Run: headless pygame with SDL's dummy video driver; simulated clock (each Clock.tick advances the game by its frame time, no real sleeping); random seed 0; keys injected as events and as key.get_pressed() state; no mouse input.
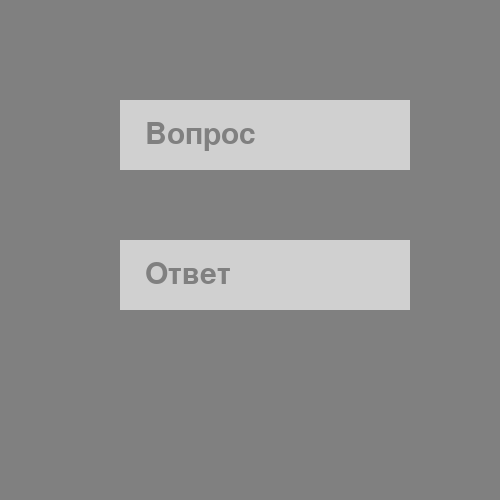
Frame 1 of 4 · flips 1–60 · no input
Frame 2 of 4 · flips 61–180 · tapped SPACE, RETURN · held RIGHT (→), D · screen unchanged from frame 1, image omitted
Frame 3 of 4 · flips 181–300 · held DOWN (↓), S · screen unchanged from frame 2, image omitted
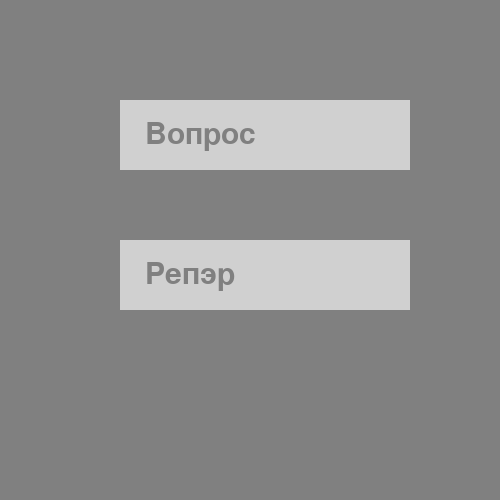
Frame 4 of 4 · flips 301–420 · held LEFT (←), A, UP (↑), W

The pygame program that drew these frames:

from random import randint
import pygame as pg                                                             # подключаем все нужны модули (as имя - мы можем дать библиотеке своё название)
pg.init()

BACK = (128, 128, 128)
COLR = (208, 208, 208)                                                          # создаём для цветов переменную и содержимое кладём в скобки, как единое целое

mw = pg.display.set_mode((500, 500))
mw.fill(BACK)                                                                   # создаём экран и размером 500 на 500 и заливаем его цветом

clock = pg.time.Clock()                                                         # это таймер для отсчёта fps (сколько кадров игры в секунду)

class TextArea():                                                               # класс для прямоугольников с надписью
    def __init__(self, x, y, weidth, heigth, color):
        self.rect = pg.Rect(x, y, weidth, heigth)
        self.fill_color = color                                                 # прямоугольник в месте x y со сторонами weidth heigth и цветом заливки color

    def set_text(self, text, fsize, color=BACK):                                # метод set_text устанавливает и меняет текст карточки
        self.image = pg.font.Font(None, fsize).render(text, True, color)        # Font настраивает шрифт, .render применяет его на текст text

    def draw(self, sh_x, sh_y):                                                 # отрисовка самой карточки draw.rect и текста blit;
        pg.draw.rect(mw, self.fill_color, self.rect)                            # sh_x и sh_y - это отсупы от верхнего левого угла карточки
        mw.blit(self.image, (self.rect.x + sh_x, self.rect.y + sh_y))           # для того, чтобы красиво расположить текст

q_card = TextArea(120, 100, 290, 70, COLR)
q_card.set_text('Вопрос', 45)

a_card = TextArea(120, 240, 290, 70, COLR)
a_card.set_text('Ответ', 45)                                                    # создаём карточки для вопроса и для ответа

while True:                                                                     # Игровой цикл!

    for event in pg.event.get():                                        # отслеживаем все события внешнего мира...
        if event.type == pg.KEYDOWN:                                        # если тип события это нажатая клавиша...

            if event.key == pg.K_q:                                             # если эта клавиша это клавиша Q...
                num = randint(1, 3)                                                 # то генерируем рандомное число от 1 до 3
                if num == 1:
                    q_card.set_text('Твой суженый:', 45)
                if num == 2:
                    q_card.set_text('Как тебя зовут?', 45)                          # и в зависимости от числа устанавливаем текст в карточке вопроса
                if num == 3:
                    q_card.set_text('Ты сегодня ел:', 45)

            if event.key == pg.K_a:                                             # если эта клавиша это клавиша A...
                num = randint(1, 3)                                                 # то генерируем рандомное число от 1 до 3
                if num == 1:    
                    a_card.set_text('Кошка', 45)
                if num == 2:
                    a_card.set_text('Репэр', 45)                                    # и в зависимости от числа устанавливаем текст в карточке ответа
                if num == 3:                                                        # должно быть минимум 3 формулировки! 
                    a_card.set_text('Джотаро', 45)                                  # (но лучше не сильно много, на следующем уроке доработаем :)

    q_card.draw(25, 20)
    a_card.draw(25, 20)                                                         # ОБЯЗАТЕЛЬНО отрисовываем обе карточки!

    pg.display.update()                                                         # обновляем содержимое экрана
    clock.tick(40)                                                              # и устанавливаем 40 кадров в секунду!
